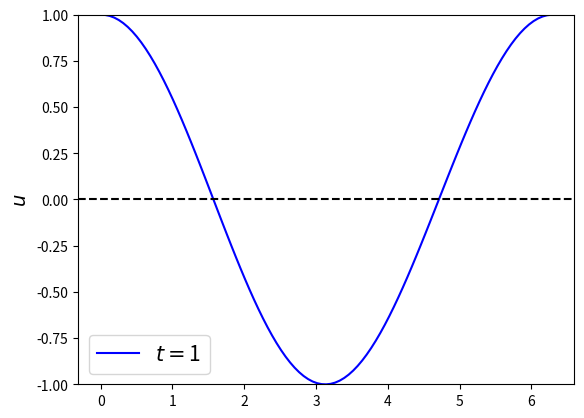
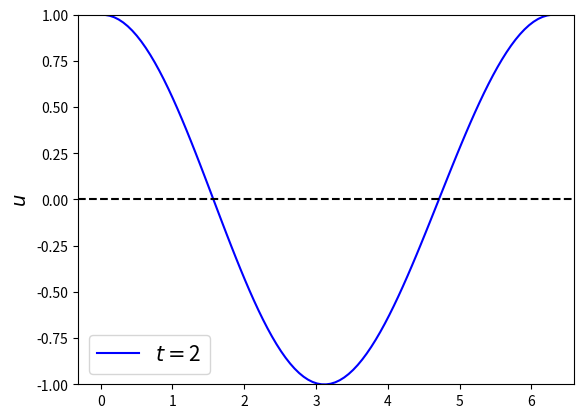
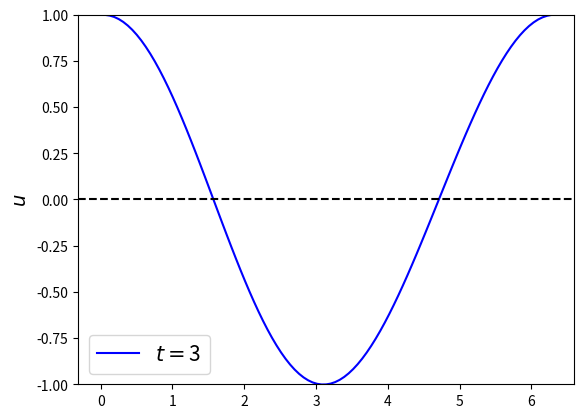
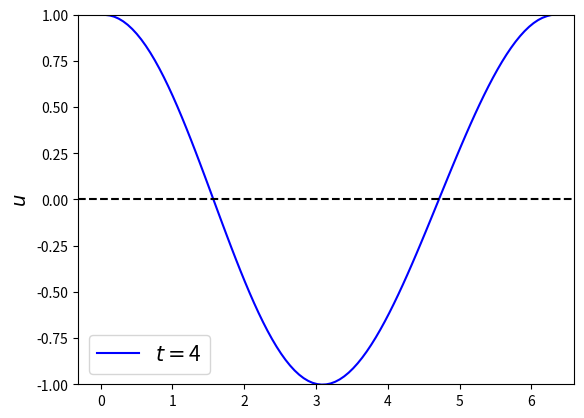
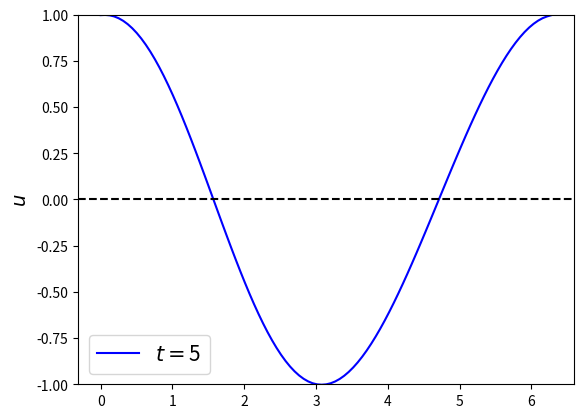
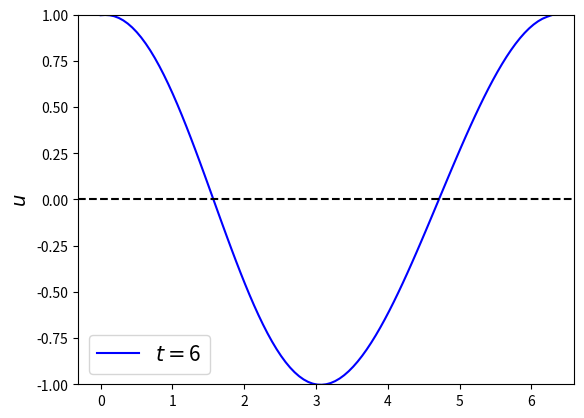
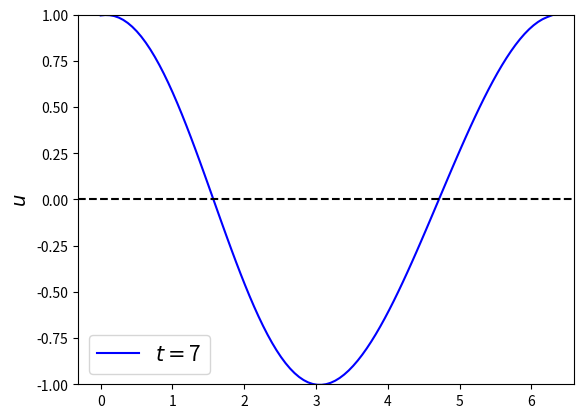
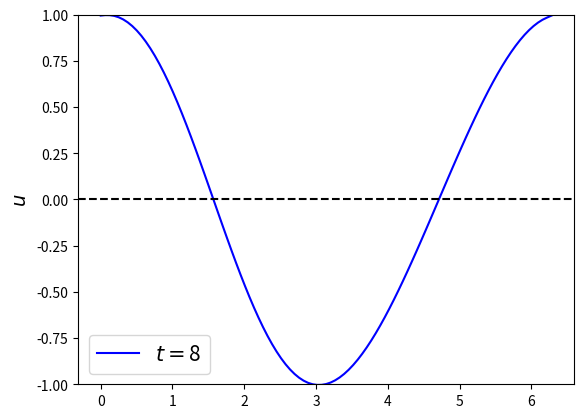
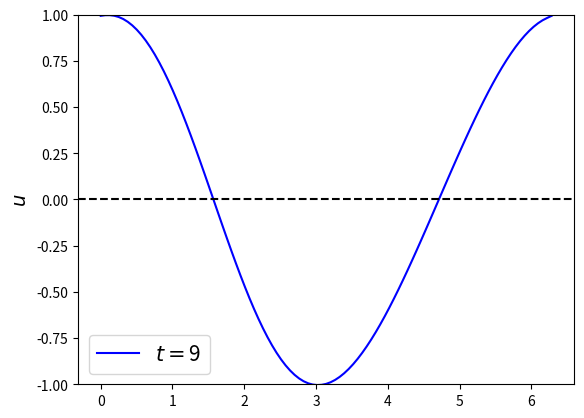
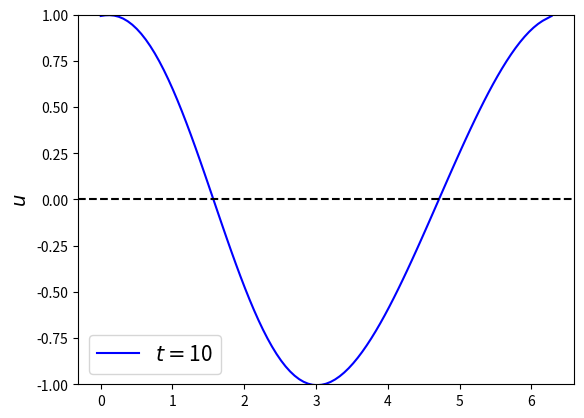
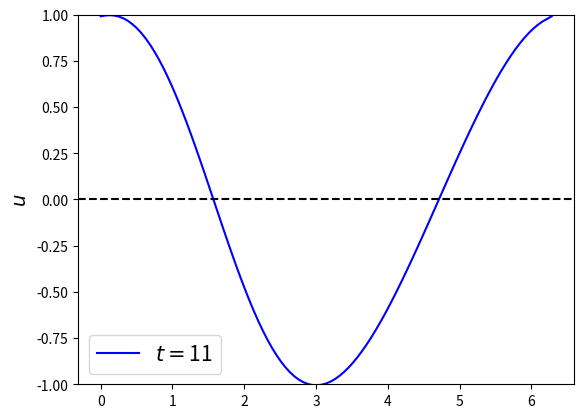
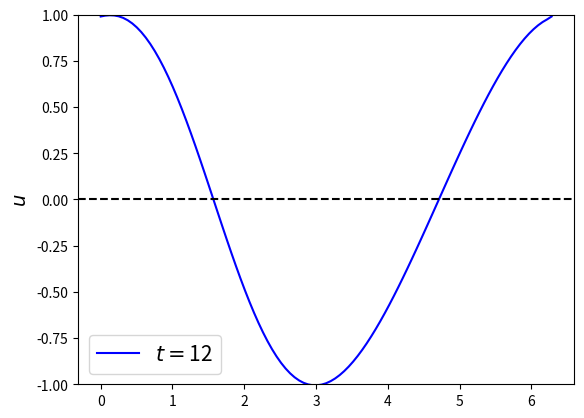
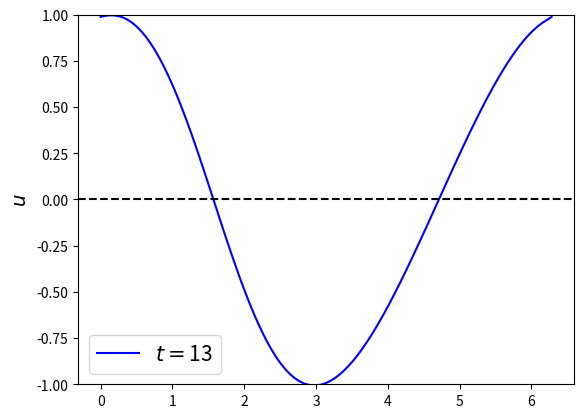
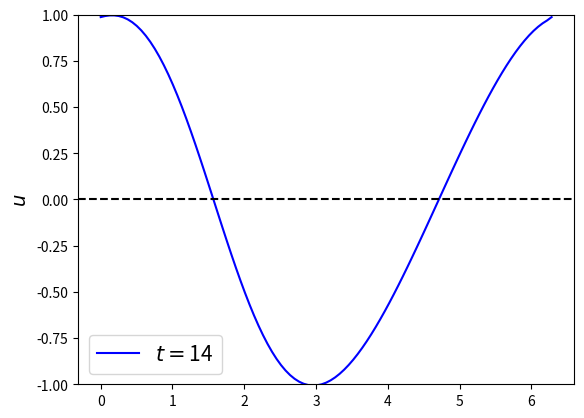
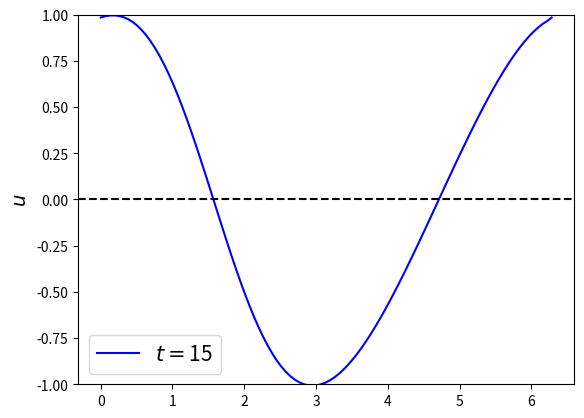
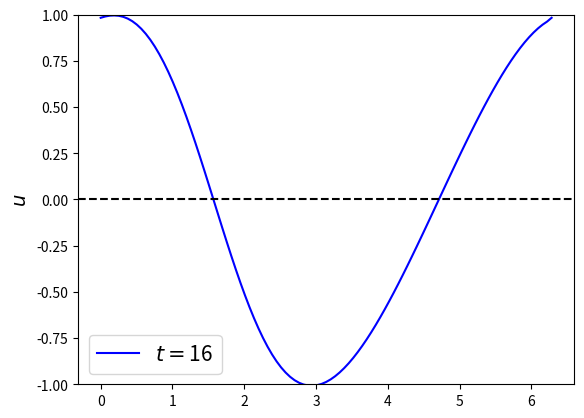

Here is the Python script that generated these plots, in order:
import numpy as np 
import matplotlib.pyplot as plt 

def initialBell(x):
    return np.where(x%1. < 0.75, np.power(np.sin(2*x*np.pi), 2), 0)
def conservative_form():
    print('conservative')
    
def main():
    u0=10
    nt=40
    nx=100
    x=np.linspace(0,2*np.pi,nx+1)
    dx=1./nx
#    u=u0*np.ones(nx+1)
    ### ftcs for the first time-step, looping over space
#    u=u0#*initialBell(x)#*initialBell(x)#[0]=u0
    u=np.ones(nx+1)#,nt)
    u=np.cos(x)#power(np.sin(2*(x)*np.pi),2)#uold[0]-0.5*c*uold[j]*(uold[1]-uold[nx-1])
    c=0.2
    unew=u.copy()
    uold=u.copy()
#    plt.plot(x,u[:,0],'b',label='FTCS')
 #   plt.savefig('0.png')
  #  plt.close()
    for nt in range(1,nt):
        for j in range(1,nx):
            unew[j]=u[j]-c*u[j]*(u[j]-u[j-1])   
        unew[0]=uold[0]-c*u[0]*(u[0]-u[nx-1])
        unew[nx]=unew[0]
        uold=u.copy()
        u=unew.copy()
        un=1.
        dt=c*dx/un
        t=nt*dt
        print(1+nt)
#        plt.plot(x,u0*(x-u[:,nt]*t),'k',label='analytic')
        plt.plot(x,u,'b',label=r'$t=$'+str(nt))
        plt.ylabel('$u$',fontsize=14)
        plt.ylim([-1,1])
        plt.axhline(0,linestyle='--',color='black')
        plt.legend(fancybox=True,fontsize=15)
        plt.savefig('sine'+str(nt)+'.png')
        plt.close()
    print(u)

# Put everything inside a main function to avoid global variables
def main2():
    # Setup space, initial phi profile and Courant number
    nx = 40                 # number of points in space
    c = 0.2                 # The Courant number
    # Spatial variable going from zero to one inclusive
    x = np.linspace(0.0, 1.0, nx+1)
    # Three time levels of the dependent variable, phi
    phi = initialBell(x)
    phiNew = phi.copy()
    phiOld = phi.copy()

    # FTCS for the first time-step, looping over space
    for j in range(1,nx):
        phi[j] = phiOld[j] - 0.5*c*(phiOld[j+1] - phiOld[j-1])
    # apply periodic boundary conditions
    phi[0] = phiOld[0] - 0.5*c*(phiOld[1] - phiOld[nx-1])
    phi[nx] = phi[0]
    plt.plot(x,phi)
    plt.savefig('phi.png')
    # Loop over remaining time-steps (nt) using CTCS
    nt = 40
    for n in range(1,nt):
        # loop over space
        for j in range(1,nx):
            phiNew[j] = phiOld[j] - c*(phi[j+1] - phi[j-1])
        # apply periodic boundary conditions
        phiNew[0] = phiOld[0] - c*(phi[1] - phi[nx-1])
        phiNew[nx] = phiNew[0]
        #update phi for the next time-step
        phi = phiNew.copy()
        phiOld = phi.copy()
        u = 1.
        dx = 1./nx
        dt = c*dx/u
        t = nt*dt
        plt.plot(x, initialBell(x - u*t), 'k', label='analytic')
        plt.plot(x, phi, 'b', label='CTCS')
        plt.legend(loc='best')
        plt.ylabel('$\phi$')
        plt.axhline(0, linestyle=':', color='black')
        plt.savefig(str(n)+'.png')


    # derived quantities


    # Plot the solution in comparison to the analytic solution

main()
